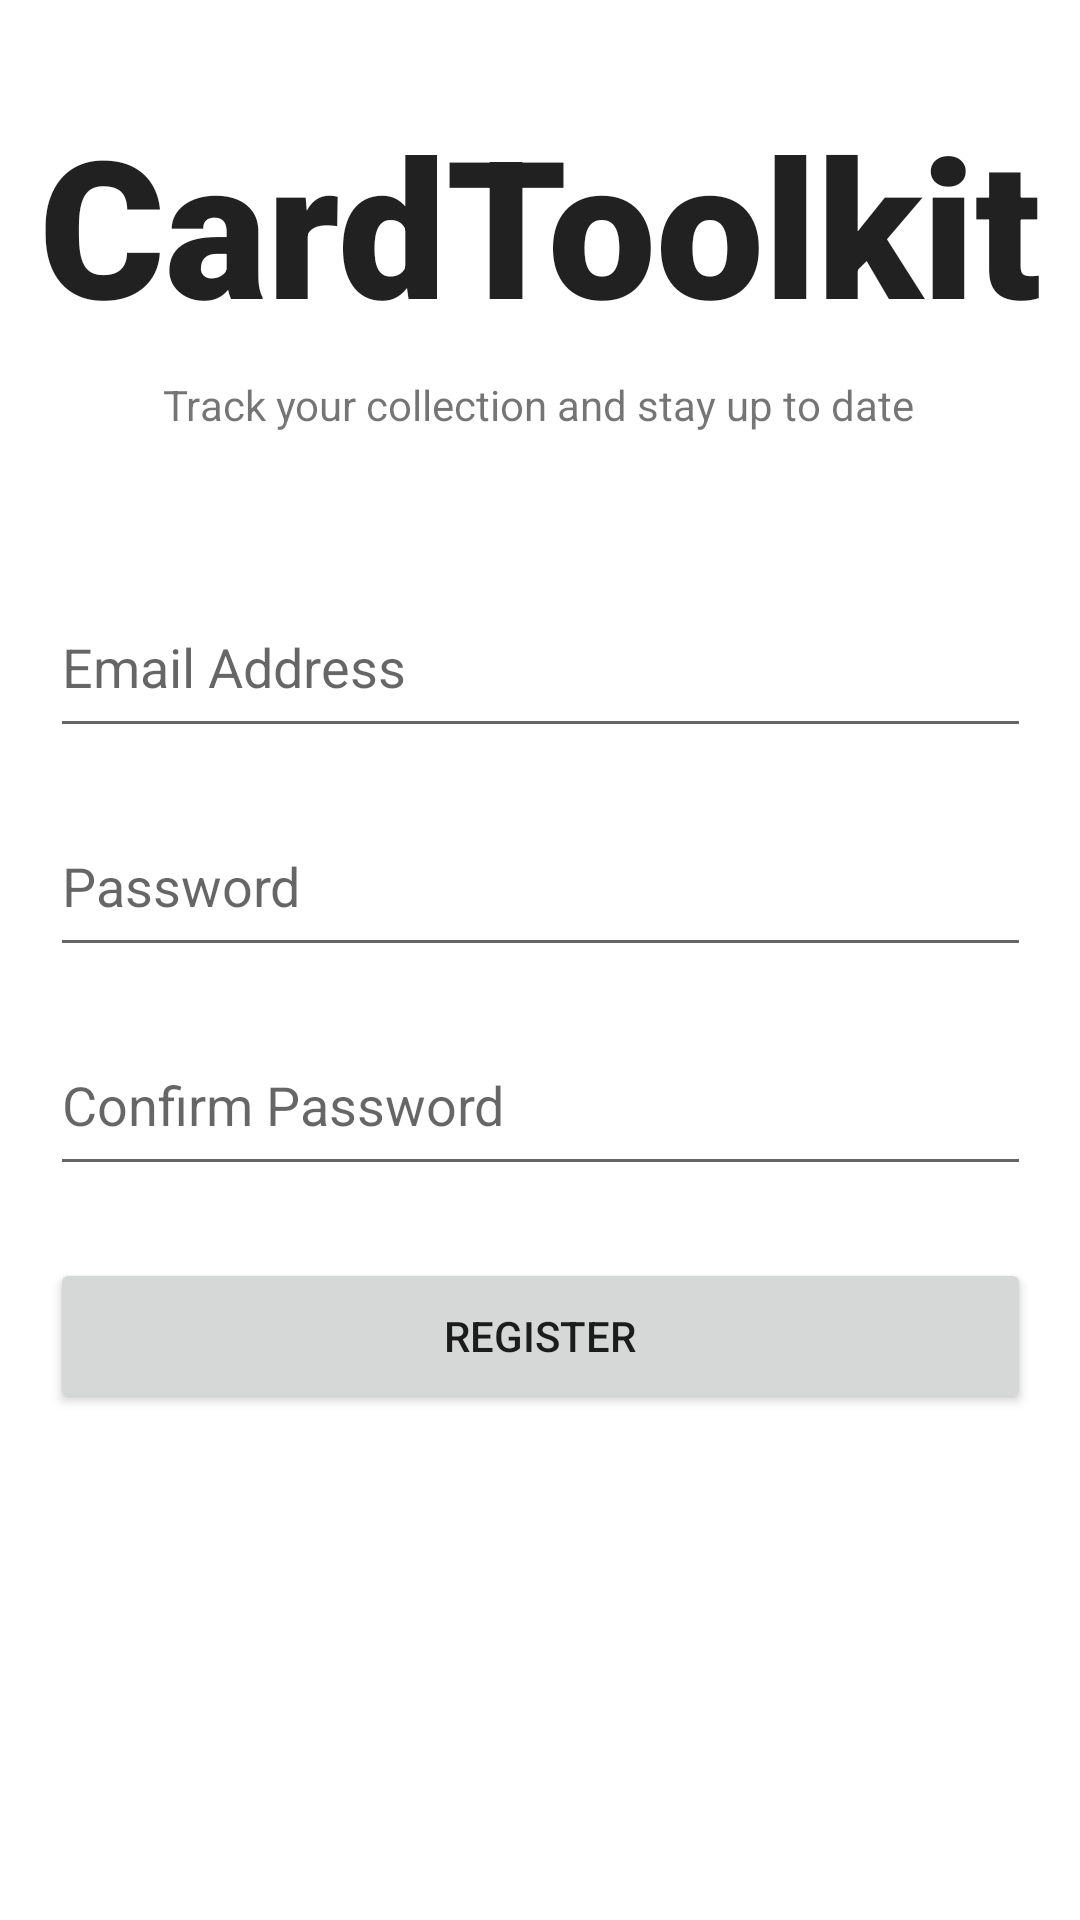

Write the Android layout XML for this screen, with the resource values it uses.
<!-- AndroidManifest.xml: application theme Theme.CardToolkit -->
<!-- res/layout/activity_register.xml -->
<?xml version="1.0" encoding="utf-8"?>
<androidx.constraintlayout.widget.ConstraintLayout
    xmlns:android="http://schemas.android.com/apk/res/android"
    xmlns:app="http://schemas.android.com/apk/res-auto"
    xmlns:tools="http://schemas.android.com/tools"
    android:layout_width="match_parent"
    android:layout_height="match_parent"
    tools:context=".UserAuth.Activities.RegisterActivity">

    <TextView
        android:id="@+id/title_textView"
        android:layout_width="wrap_content"
        android:layout_height="wrap_content"
        android:layout_marginTop="32dp"
        android:fontFamily="sans-serif-black"
        android:text="@string/title"
        android:textAppearance="@style/TextAppearance.AppCompat.Large"
        android:textSize="64sp"
        app:layout_constraintEnd_toEndOf="parent"
        app:layout_constraintHorizontal_bias="0.5"
        app:layout_constraintStart_toStartOf="parent"
        app:layout_constraintTop_toTopOf="parent" />

    <TextView
        android:id="@+id/slogan_textView"
        android:layout_width="wrap_content"
        android:layout_height="wrap_content"
        android:layout_marginTop="8dp"
        android:text="@string/catchphrase"
        app:layout_constraintEnd_toEndOf="@+id/title_textView"
        app:layout_constraintHorizontal_bias="0.496"
        app:layout_constraintStart_toStartOf="@+id/title_textView"
        app:layout_constraintTop_toBottomOf="@+id/title_textView" />

    <EditText
        android:id="@+id/reg_email_address_editText"
        android:layout_width="327dp"
        android:layout_height="57dp"
        android:layout_marginTop="48dp"
        android:autofillHints="Email"
        android:ems="10"
        android:hint="@string/email_address"
        android:inputType="textEmailAddress"
        app:layout_constraintEnd_toEndOf="parent"
        app:layout_constraintStart_toStartOf="parent"
        app:layout_constraintTop_toBottomOf="@+id/slogan_textView" />

    <EditText
        android:id="@+id/reg_password_editText"
        android:layout_width="327dp"
        android:layout_height="57dp"
        android:layout_marginTop="16dp"
        android:autofillHints="Password"
        android:ems="10"
        android:hint="@string/password"
        android:inputType="textWebPassword"
        app:layout_constraintEnd_toEndOf="@+id/reg_email_address_editText"
        app:layout_constraintHorizontal_bias="0.0"
        app:layout_constraintStart_toStartOf="@+id/reg_email_address_editText"
        app:layout_constraintTop_toBottomOf="@+id/reg_email_address_editText" />

    <EditText
        android:id="@+id/reg_confirm_password_editText"
        android:layout_width="327dp"
        android:layout_height="57dp"
        android:layout_marginTop="16dp"
        android:autofillHints="Password"
        android:ems="10"
        android:hint="@string/confirm_password"
        android:inputType="textWebPassword"
        app:layout_constraintEnd_toEndOf="@+id/reg_password_editText"
        app:layout_constraintStart_toStartOf="@+id/reg_password_editText"
        app:layout_constraintTop_toBottomOf="@+id/reg_password_editText" />

    <Button
        android:id="@+id/register_button"
        android:layout_width="327dp"
        android:layout_height="52dp"
        android:layout_marginTop="24dp"
        android:text="@string/register"
        app:layout_constraintEnd_toEndOf="@+id/reg_confirm_password_editText"
        app:layout_constraintStart_toStartOf="@+id/reg_confirm_password_editText"
        app:layout_constraintTop_toBottomOf="@+id/reg_confirm_password_editText" />

    <ProgressBar
        android:id="@+id/reg_progressBar"
        style="?android:attr/progressBarStyle"
        android:layout_width="wrap_content"
        android:layout_height="wrap_content"
        android:visibility="gone"
        app:layout_constraintBottom_toBottomOf="parent"
        app:layout_constraintEnd_toEndOf="parent"
        app:layout_constraintHorizontal_bias="0.5"
        app:layout_constraintStart_toStartOf="parent"
        app:layout_constraintTop_toTopOf="parent" />
</androidx.constraintlayout.widget.ConstraintLayout>
<!-- resources referenced by this layout -->
<resources>
  <string name="catchphrase">Track your collection and stay up to date</string>
  <string name="confirm_password">Confirm Password</string>
  <string name="email_address">Email Address</string>
  <string name="password">Password</string>
  <string name="register">Register</string>
  <string name="title">CardToolkit</string>
  <style name="Theme.CardToolkit" parent="Theme.MaterialComponents.DayNight.NoActionBar">
          
          <item name="colorPrimary">@color/purple_500</item>
          <item name="colorPrimaryVariant">@color/purple_700</item>
          <item name="colorOnPrimary">@color/white</item>
          
          <item name="colorSecondary">@color/teal_200</item>
          <item name="colorSecondaryVariant">@color/teal_700</item>
          <item name="colorOnSecondary">@color/black</item>
          
          <item name="android:statusBarColor" tools:targetApi="l">?attr/colorPrimaryVariant</item>
          
      </style>
  <!-- not gathered from this repository: default colours our renderer supplied (Android Studio template values) -->
  <color name="purple_500">#FF6200EE</color>
  <color name="purple_700">#FF3700B3</color>
  <color name="teal_200">#FF03DAC5</color>
  <color name="teal_700">#FF018786</color>
  <color name="black">#FF000000</color>
  <color name="white">#FFFFFFFF</color>
</resources>
